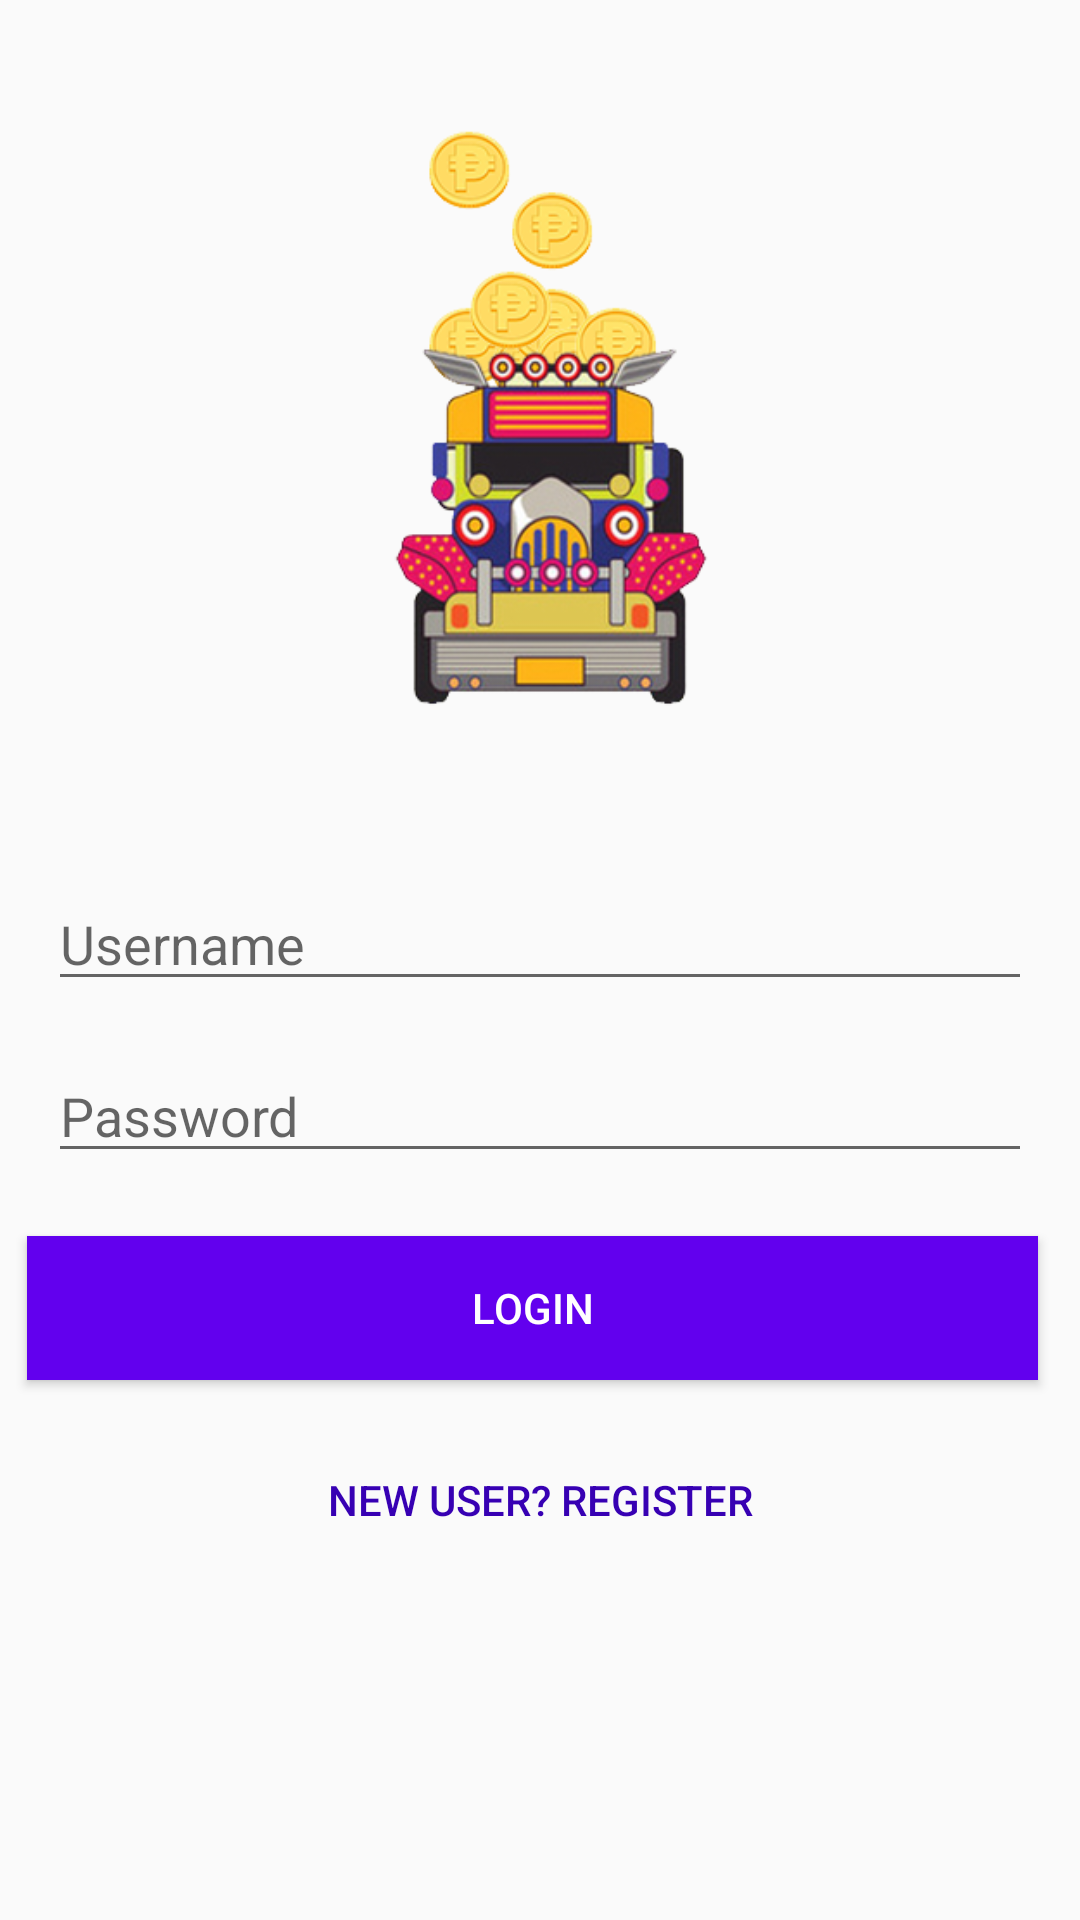

The Android layout XML behind this screen, and the referenced resources:
<!-- AndroidManifest.xml: application theme AppTheme -->
<!-- res/layout/activity_login.xml -->
<?xml version="1.0" encoding="utf-8"?>
<android.support.constraint.ConstraintLayout xmlns:android="http://schemas.android.com/apk/res/android"
    xmlns:app="http://schemas.android.com/apk/res-auto"
    xmlns:tools="http://schemas.android.com/tools"
    android:layout_width="match_parent"
    android:layout_height="match_parent"
    tools:context=".Login">

    <ImageView
        android:id="@+id/logo"
        android:layout_width="0dp"
        android:layout_height="209dp"
        android:layout_marginStart="50dp"
        android:layout_marginLeft="50dp"
        android:layout_marginEnd="50dp"
        android:layout_marginRight="50dp"
        android:layout_marginBottom="13dp"
        android:contentDescription="@string/logotodo"
        app:layout_constraintBottom_toTopOf="@+id/username"
        app:layout_constraintEnd_toEndOf="parent"
        app:layout_constraintHorizontal_bias="1.0"
        app:layout_constraintStart_toStartOf="parent"
        app:layout_constraintTop_toTopOf="parent"
        app:layout_constraintVertical_chainStyle="spread"
        app:srcCompat="@drawable/logo" />

    <EditText
        android:id="@+id/username"
        android:layout_width="0dp"
        android:layout_height="wrap_content"
        android:layout_marginStart="16dp"
        android:layout_marginLeft="16dp"
        android:layout_marginEnd="16dp"
        android:layout_marginRight="16dp"
        android:layout_marginBottom="271dp"
        android:autofillHints=""
        android:ems="10"
        android:hint="@string/username"
        android:inputType="textPersonName"
        app:layout_constraintBottom_toBottomOf="parent"
        app:layout_constraintEnd_toEndOf="parent"
        app:layout_constraintHorizontal_bias="1.0"
        app:layout_constraintStart_toStartOf="parent"
        app:layout_constraintTop_toBottomOf="@+id/logo"
        tools:targetApi="o" />

    <EditText
        android:id="@+id/password"
        android:layout_width="0dp"
        android:layout_height="wrap_content"
        android:layout_marginStart="16dp"
        android:layout_marginLeft="16dp"
        android:layout_marginTop="16dp"
        android:layout_marginEnd="16dp"
        android:layout_marginRight="16dp"
        android:autofillHints=""
        android:ems="10"
        android:hint="@string/password"
        android:inputType="textPassword"
        app:layout_constraintEnd_toEndOf="parent"
        app:layout_constraintHorizontal_bias="0.0"
        app:layout_constraintStart_toStartOf="parent"
        app:layout_constraintTop_toBottomOf="@+id/username"
        tools:targetApi="o" />

    <Button
        android:id="@+id/loginBtn"
        style="@style/Widget.AppCompat.Button.Colored"
        android:layout_width="0dp"
        android:layout_height="wrap_content"
        android:layout_marginStart="9dp"
        android:layout_marginLeft="9dp"
        android:layout_marginTop="21dp"
        android:layout_marginEnd="14dp"
        android:layout_marginRight="14dp"
        android:background="@color/colorPrimary"
        android:onClick="buttonClickLogin"
        android:text="@string/loginBtn"
        app:layout_constraintEnd_toEndOf="parent"
        app:layout_constraintStart_toStartOf="parent"
        app:layout_constraintTop_toBottomOf="@+id/password" />

    <Button
        android:id="@+id/registerBtn"
        style="@style/Widget.AppCompat.Button.Borderless.Colored"
        android:layout_width="0dp"
        android:layout_height="wrap_content"
        android:layout_marginStart="9dp"
        android:layout_marginLeft="9dp"
        android:layout_marginTop="16dp"
        android:layout_marginEnd="9dp"
        android:layout_marginRight="9dp"
        android:onClick="buttonClickLogin"
        android:text="@string/registerBtn"
        android:textColor="@color/colorPrimaryDark"
        app:layout_constraintEnd_toEndOf="parent"
        app:layout_constraintHorizontal_bias="0.0"
        app:layout_constraintStart_toStartOf="parent"
        app:layout_constraintTop_toBottomOf="@+id/loginBtn" />

</android.support.constraint.ConstraintLayout>
<!-- resources referenced by this layout -->
<resources>
  <!-- drawable logo: png bitmap (drawable-v24, 78663 bytes) -->
  <string name="loginBtn">Login</string>
  <string name="logotodo">TODO</string>
  <string name="password">Password</string>
  <string name="registerBtn">New User? Register</string>
  <string name="username">Username</string>
  <style name="AppTheme" parent="Base.Theme.AppCompat.Light.DarkActionBar">
          
          <item name="colorPrimary">@color/colorPrimary</item>
          <item name="colorPrimaryDark">@color/colorPrimaryDark</item>
          <item name="colorAccent">@color/colorAccent</item>
      </style>
  <!-- not gathered from this repository: default colours our renderer supplied (Android Studio template values) -->
  <color name="colorPrimary">#FF6200EE</color>
  <color name="colorPrimaryDark">#FF3700B3</color>
  <color name="colorAccent">#FF03DAC5</color>
</resources>
